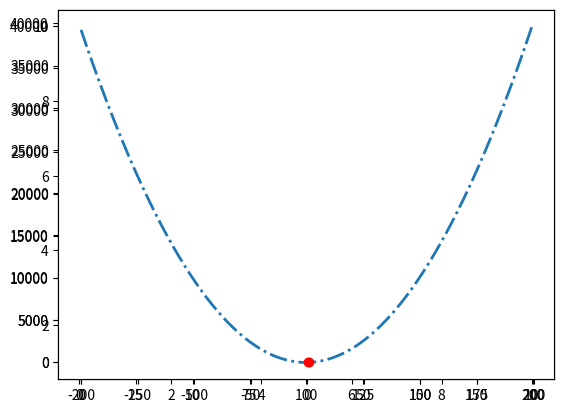
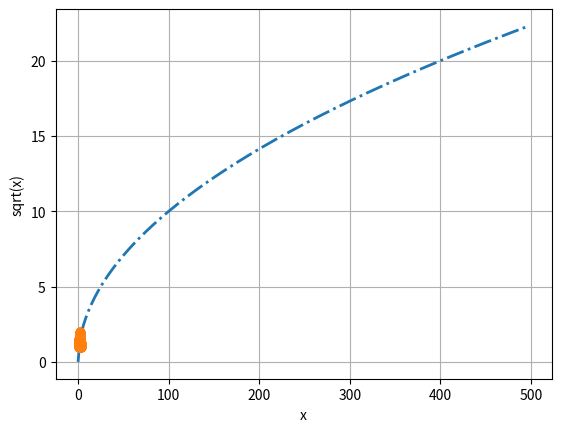
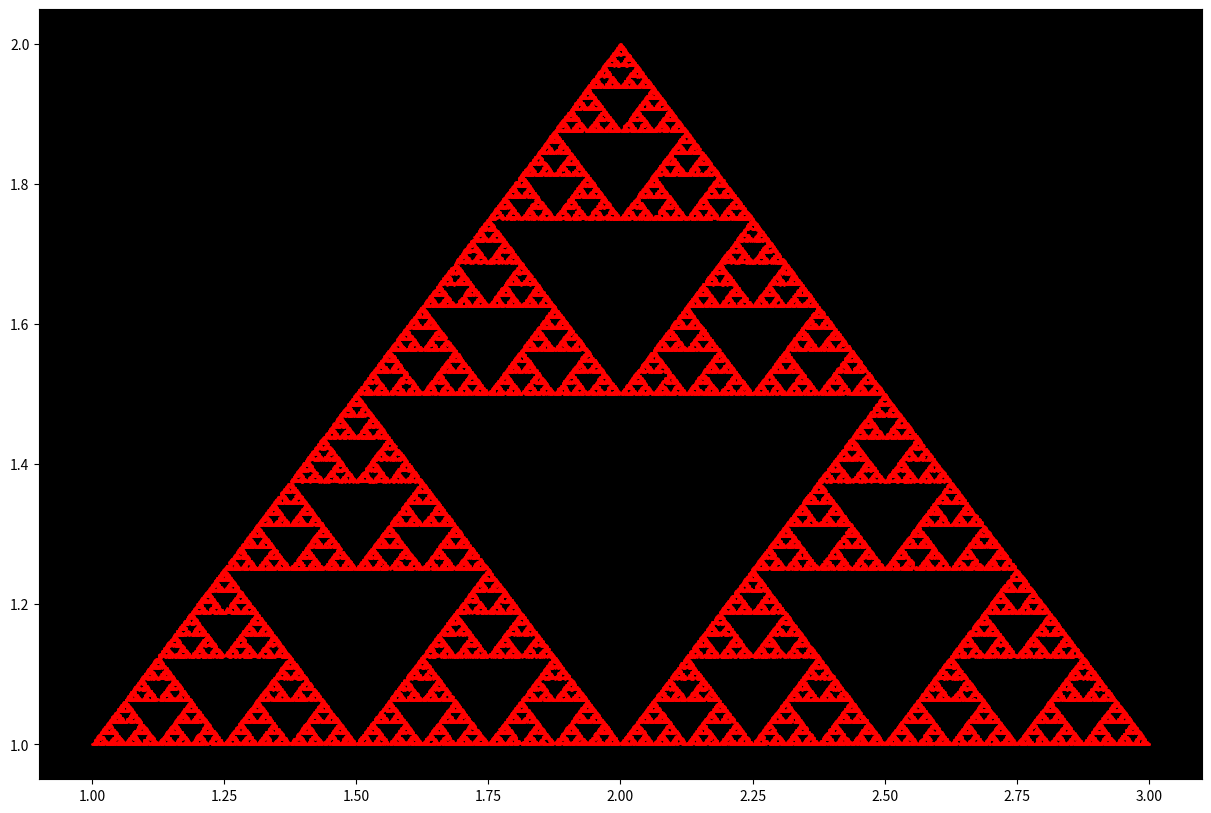
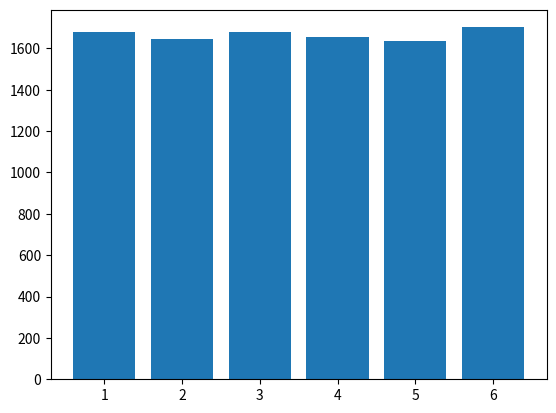

These charts were generated, in order, by the following Python code: (Note: this script raises an exception after producing the figures.)
print('ку-ку')

h = 0
while h< 10:
    h +=1

x = 2

x

x + 12

x = 11
y = 22
x + y

def fib(n):
    if n <= 1:
        return 1 
    else:
        return fib(n - 1) + fib(n - 2)

fib(12)

li = []
for i in range(1,10):
    li.append(i)
li

fibs = [(n, fib(n)) for n in range(1,10)]
fibs

from math import sqrt

def solve(a, b, c):
    d = b**2 - 4*a*c
    if d >= 0:
        x1 = (-b + sqrt(d)) / (2 * a)
        x2 = (-b - sqrt(d)) / (2 * a)
        return (x1, x2)
    else:
        return 'Вещественных корней нет'

solve(0.5, 0.125, 0)

solve(1, 2, 3)

z1 = complex(1, 2)
z2 = complex(3, 5)
z1, z2
# (z1, z2)

'z1 = ({}, {})'.format(z1.imag, z2.real)

import cmath

def csolve(a, b, c):
    d = b**2 - 4*a*c
    x1 = (-b + cmath.sqrt(d)) / (2 * a)
    x2 = (-b - cmath.sqrt(d)) / (2 * a)
    return (x1, x2)

csolve(1, 2, 5)

f = lambda x: x**3
list(map(f, range(1, 5)))

import matplotlib.pyplot as plt

import random

random.randint(1, 10)

f = lambda x: random.randint(1, 10)
points = list(map(f, range(1, 10)))
points

p = plt.plot(points, 'b.') 

plt.plot(points)
plt.show()

x = list(map(f, range(1, 10)))
y = list(map(f, range(1, 10)))
print(x)
print(y)
# ., , , o, v, ^, <	, >, 1, 2, 3, 4, 8, s, p, P, *, h, H, +, x, X, D, d, |, _, 
plt.plot(x, y, 'rD')
plt.show()

x = list(range(1,200))
fx = [i*i for i in x]

# https://matplotlib.org/stable/api/_as_gen/matplotlib.pyplot.html?highlight=pyplot#
# https://matplotlib.org/stable/api/_as_gen/matplotlib.pyplot.axes.html#matplotlib.pyplot.axes

plt.axes(facecolor='white')
plt.plot(x,fx)
plt.show()

import matplotlib.pyplot as plt
import matplotlib as mpl

x = list(range(-200, 200))
fx = [i**2 + 2*i - 3 for i in x]

# https://matplotlib.org/stable/api/_as_gen/matplotlib.pyplot.html?highlight=pyplot#
# https://matplotlib.org/stable/api/_as_gen/matplotlib.pyplot.axes.html#matplotlib.pyplot.axes

mpl.rcParams['lines.linewidth'] = 2
mpl.rcParams['lines.linestyle'] = '-.' #'--'
mpl.rcParams['lines.color'] = 'C0'

plt.axes(facecolor='white')
plt.plot(x,fx)
plt.show()

import matplotlib.pyplot as plt
plt.plot([1,2],[1,-1], 'ro', markerfacecolor = 'red')
plt.show()

import numpy as np
from math import sqrt
import matplotlib.pyplot as plt

x = list(range(0, 500, 2))
y = list(map(lambda a: sqrt(a),x))

fig, ax = plt.subplots()

ax.plot(x, y)
ax.grid()

#  Наименование осей
ax.set_xlabel('x')
ax.set_ylabel('sqrt(x)')
  
plt.show()

import matplotlib.pyplot as plt
import random

# random.randint(1, 10)

vx = [1.0,2.0,3.0]
vy = [1.0,2.0,1.0]

sx = vx[0]
sy = vy[0]

px = []
py = []

for i in range(1,1000):
    r = random.randint(0, 2)
    sx = (sx + vx[r]) / 2
    sy = (sy + vy[r]) / 2    
    px.append(sx)
    py.append(sy)
  
plt.plot(px, py, 'o')
plt.show()

import random
import matplotlib.pyplot as plt

x = [1.0,2.0,3.0]
y = [1.0,2.0,1.0]

sx = x[0]
sy = y[0]

px = []
py = []

for i in range(1,100000):
    r = random.randint(0, 2)
    sx = (sx + x[r]) / 2
    sy = (sy + y[r]) / 2    
    px.append(sx)
    py.append(sy)

fig, ax = plt.subplots()

# маркеры цветов 'b', 'g', 'r', 'c', 'm', 'y', 'k', 'w' , RGB: #00ff00
ax.scatter(px, py, c = 'red', s = 1)
ax.set_facecolor('black')

# ax.grid()
# ax.set_xlabel('')
# ax.set_ylabel('')
fig.set_figwidth(15)
fig.set_figheight(10)
plt.show()

import random
import matplotlib.pyplot as plt

count = 10000
x = list(range(1, 7))
y = [0 for i in x]

fig, ax = plt.subplots()

for _ in range(count):
    y[random.randint(0, 5)] += 1

ax.bar(x, y)
# 
y.sort()
#print('{}%'.format(round((y[5] - y[0]) / count * 100, 3)))
stat = [f'{i+1}: {round(y[i] / count * 100)}%' for i in range(0,6)]
print(stat)
plt.show()

from sympy import *
from sympy.plotting import plot
init_printing()

x = Symbol('x')

f = x + 2022
f

f.subs(x, -77)

f.subs(x,-210)

plot(f)
print(f)

g = sin(x+x)/x
plot(g)
print(g)

h = x**2
h

plot(h)
h

h=-h

plot(h)
h

a = 1
b = 0
c = 0
h = a*x**2 + b*x+c
h

plot(h)
h

a = 1
b = 3
c = 4
h = a*x**2 + b*x+c
h

plot(h)
h

solve(h, x)

q = x/(x+2)
q

plot(q)

fun1 = plot(q,(x,-10,-2.1), show=False)
fun2 = plot(q,(x,-1.9,10), show=False)
fun1.append(fun2[0])
fun1.show()

x = Symbol('x')
y = 1*x**2 + 2*x - 10
solve(y)

res = plot(y,(x,-5, 5))